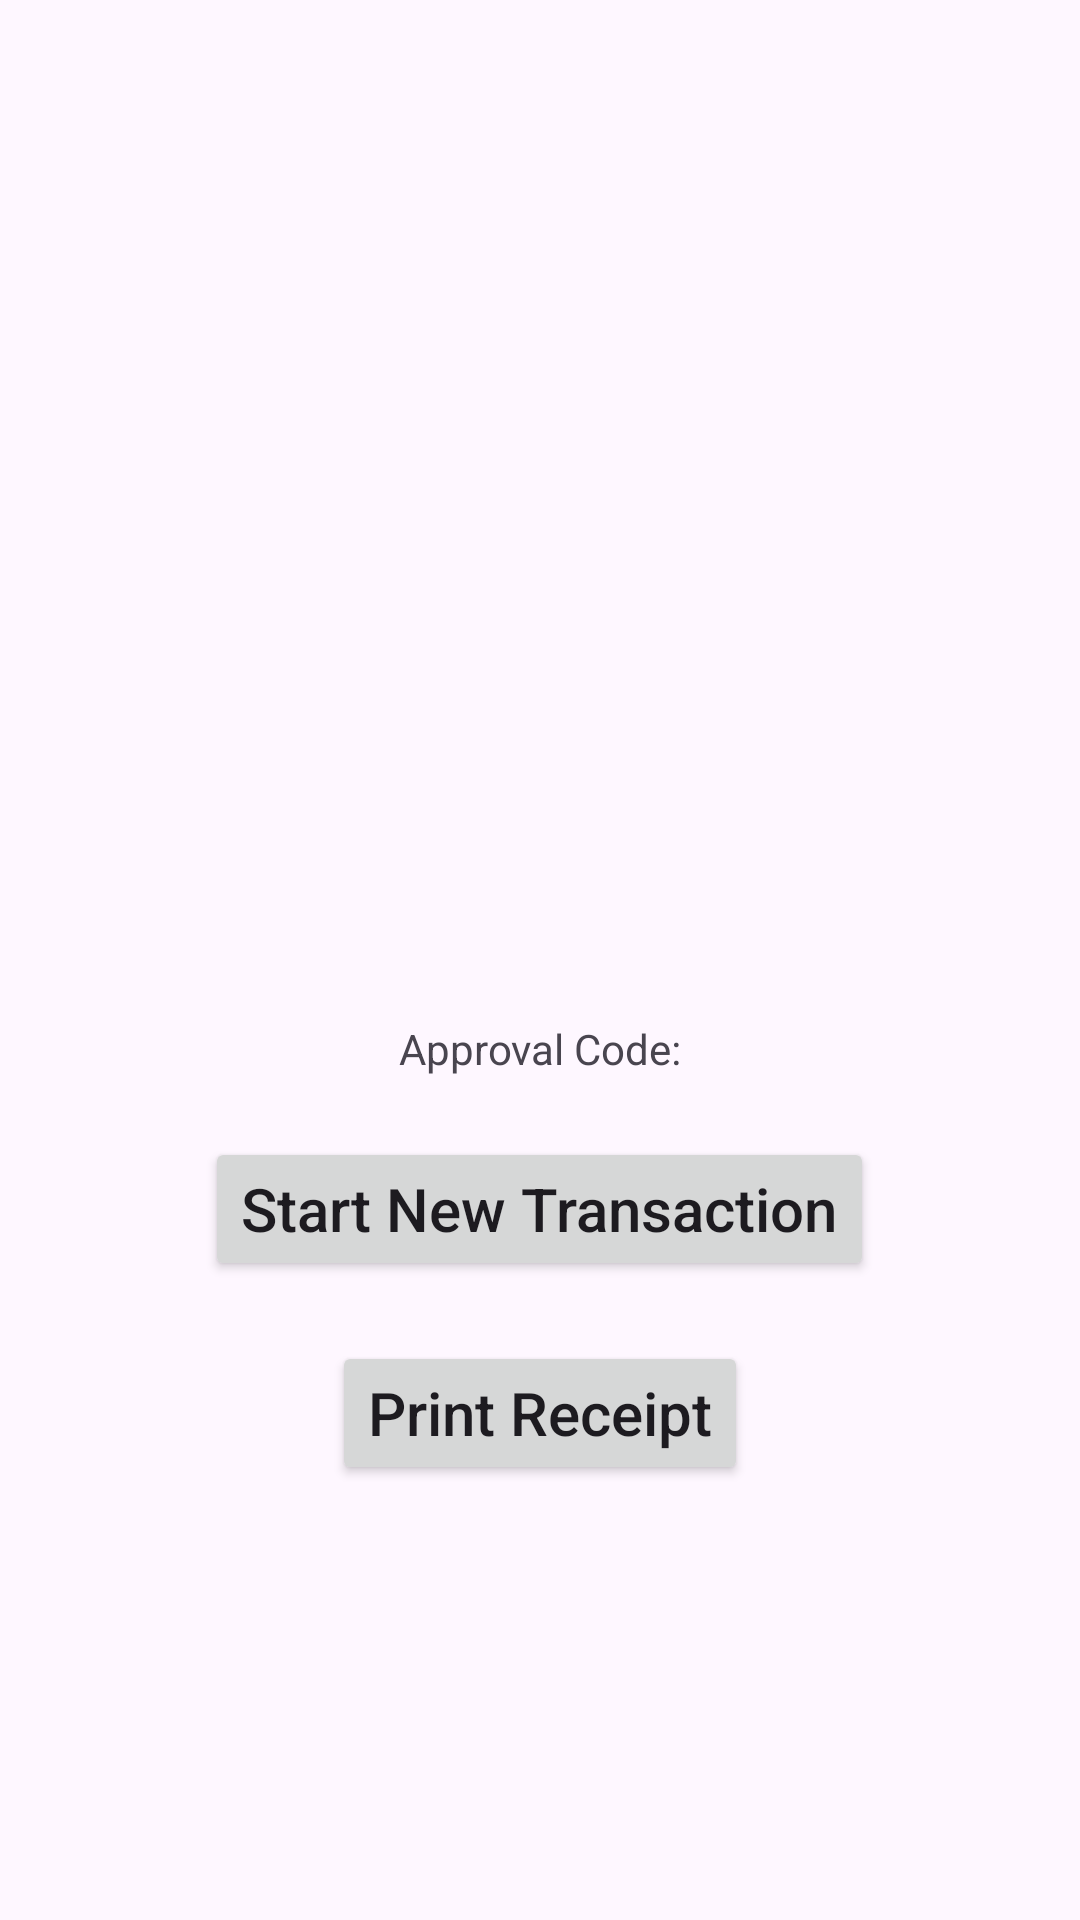

Android layout source for this screen:
<!-- AndroidManifest.xml: application theme Theme.Payment -->
<!-- res/layout/layout_transaction_status.xml -->
<?xml version="1.0" encoding="utf-8"?>
<layout xmlns:android="http://schemas.android.com/apk/res/android"
    xmlns:app="http://schemas.android.com/apk/res-auto"
    xmlns:tools="http://schemas.android.com/tools">

    <LinearLayout
        android:layout_width="match_parent"
        android:layout_height="match_parent"
        android:gravity="center"
        android:orientation="vertical">

        <androidx.appcompat.widget.AppCompatImageView
            android:id="@+id/transaction_status_image"
            android:layout_width="150dp"
            android:layout_height="150dp"
            android:src="@drawable/approved" />

        <androidx.appcompat.widget.AppCompatTextView
            android:id="@+id/transaction_status"
            android:layout_width="wrap_content"
            android:layout_height="wrap_content"
            android:textColor="@android:color/black"
            android:textSize="34sp"
            android:textStyle="bold"
            tools:text="Approved" />
        <TextView
            android:id="@+id/tvApprovalCode"
            android:layout_width="wrap_content"
            android:layout_height="wrap_content"
            android:textSize="@dimen/card_screen_text_size"
            android:text="Approval Code:" />



        <Button
            android:id="@+id/start_new_transaction"
            android:layout_width="wrap_content"
            android:layout_height="wrap_content"
            android:layout_marginTop="20dp"
            android:text="@string/start_new_transaction"
            android:textAllCaps="false"
            android:textSize="20sp" />

        <Button
            android:id="@+id/print_receipt"
            android:layout_width="wrap_content"
            android:layout_height="wrap_content"
            android:layout_marginTop="20dp"
            android:text="@string/print_receipt"
            android:textAllCaps="false"
            android:textSize="20sp" />




    </LinearLayout>
</layout>
<!-- resources referenced by this layout -->
<resources>
  <string name="print_receipt">Print Receipt</string>
  <string name="start_new_transaction">Start New Transaction</string>
  <style name="Theme.Payment" parent="Base.Theme.Payment" />
  <style name="Base.Theme.Payment" parent="Theme.Material3.DayNight.NoActionBar">
          
          
          <item name="colorPrimary">@color/ahadu_red1</item>
      </style>
  <color name="ahadu_red1">#7B1235</color>
</resources>
